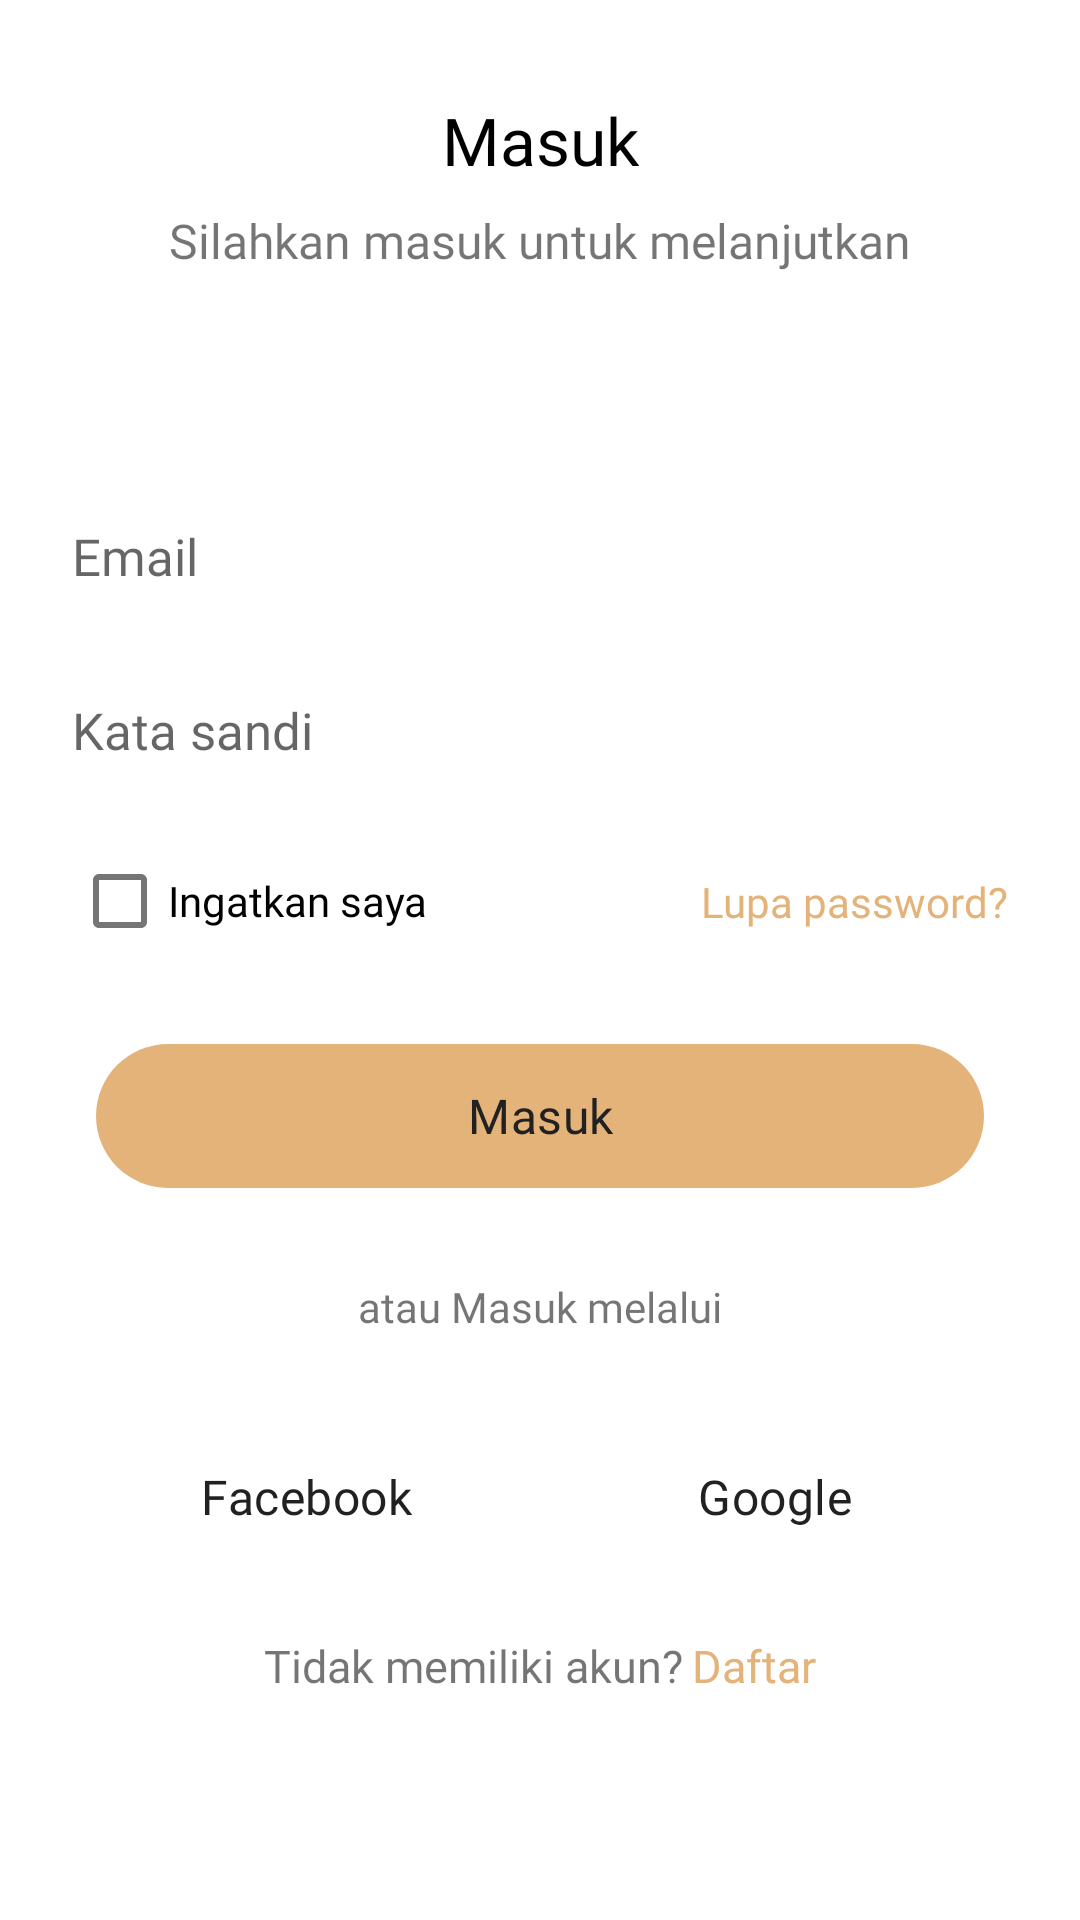

Reconstruct the res/layout file that produces this screen, plus the resources it refers to.
<!-- AndroidManifest.xml: application theme Theme.Coffee -->
<!-- res/layout/bottom_sheet_signin_with_email.xml -->
<?xml version="1.0" encoding="utf-8"?>
<androidx.constraintlayout.widget.ConstraintLayout xmlns:android="http://schemas.android.com/apk/res/android"
    xmlns:app="http://schemas.android.com/apk/res-auto"
    android:layout_width="match_parent"
    android:layout_height="match_parent">

    <TextView
        android:id="@+id/tvTitle"
        android:layout_width="wrap_content"
        android:layout_height="wrap_content"
        android:layout_marginTop="32dp"
        android:fontFamily="@font/manrope_semibold"
        android:text="@string/title_login"
        android:textColor="@color/black"
        android:textSize="22sp"
        app:layout_constraintEnd_toEndOf="parent"
        app:layout_constraintStart_toStartOf="parent"
        app:layout_constraintTop_toTopOf="parent" />

    <TextView
        android:id="@+id/tvSubtitle"
        android:layout_width="wrap_content"
        android:layout_height="wrap_content"
        android:layout_marginTop="8dp"
        android:text="@string/subtitle_login"
        android:fontFamily="@font/manrope_regular"
        android:textSize="16sp"
        app:layout_constraintEnd_toEndOf="parent"
        app:layout_constraintStart_toStartOf="parent"
        app:layout_constraintTop_toBottomOf="@+id/tvTitle" />

    <EditText
        android:id="@+id/edEmailSignIn"
        android:layout_width="match_parent"
        android:layout_height="50dp"
        android:layout_marginStart="24dp"
        android:layout_marginTop="32dp"
        android:layout_marginEnd="24dp"
        android:background="@drawable/rounded_edittext"
        android:fontFamily="@font/manrope_regular"
        android:hint="@string/email"
        android:textSize="17sp"
        app:layout_constraintBottom_toBottomOf="parent"
        app:layout_constraintEnd_toEndOf="parent"
        app:layout_constraintStart_toStartOf="parent"
        app:layout_constraintTop_toBottomOf="@+id/tvSubtitle"
        app:layout_constraintVertical_bias="0.08"
        android:importantForAutofill="no"
        android:inputType="textEmailAddress" />

    <EditText
        android:id="@+id/edPasswordSignIn"
        android:layout_width="match_parent"
        android:layout_height="50dp"
        android:layout_marginStart="24dp"
        android:layout_marginTop="8dp"
        android:layout_marginEnd="24dp"
        android:background="@drawable/rounded_edittext"
        android:fontFamily="@font/manrope_regular"
        android:hint="@string/input_password_hint"
        android:textSize="17sp"
        android:inputType="textPassword"
        app:layout_constraintEnd_toEndOf="parent"
        app:layout_constraintStart_toStartOf="parent"
        app:layout_constraintTop_toBottomOf="@+id/edEmailSignIn"
        android:importantForAutofill="no" />

    <CheckBox
        android:id="@+id/cbRemember"
        android:layout_width="wrap_content"
        android:layout_height="wrap_content"
        android:layout_marginTop="8dp"
        android:fontFamily="@font/manrope_regular"
        android:text="@string/remember_me"
        app:layout_constraintStart_toStartOf="@+id/edPasswordSignIn"
        app:layout_constraintTop_toBottomOf="@+id/edPasswordSignIn" />

    <TextView
        android:id="@+id/tvForgot"
        android:layout_width="wrap_content"
        android:layout_height="wrap_content"
        android:fontFamily="@font/manrope_extrabold"
        android:text="@string/forgot_password"
        android:textColor="@color/primaryColor"
        app:layout_constraintBottom_toBottomOf="@+id/cbRemember"
        app:layout_constraintEnd_toEndOf="@+id/edPasswordSignIn"
        app:layout_constraintTop_toTopOf="@+id/cbRemember" />

    <Button
        android:id="@+id/btnSignInEmail"
        style="@style/ButtonStyle"
        android:layout_width="match_parent"
        android:layout_height="60dp"
        android:layout_marginStart="32dp"
        android:layout_marginTop="32dp"
        android:layout_marginEnd="32dp"
        android:text="@string/title_login"
        app:layout_constraintEnd_toEndOf="parent"
        app:layout_constraintStart_toStartOf="parent"
        app:layout_constraintTop_toBottomOf="@+id/tvForgot" />

    <TextView
        android:id="@+id/tvInfo"
        android:layout_width="wrap_content"
        android:layout_height="wrap_content"
        android:layout_marginTop="24dp"
        android:fontFamily="@font/manrope_regular"
        android:text="@string/information_email_login"
        app:layout_constraintEnd_toEndOf="@+id/btnSignInEmail"
        app:layout_constraintStart_toStartOf="@+id/btnSignInEmail"
        app:layout_constraintTop_toBottomOf="@+id/btnSignInEmail" />

    <Button
        android:id="@+id/btnSignInGoogle"
        style="@style/ButtonLoginWithGoogle"
        android:layout_width="0dp"
        android:layout_height="60dp"
        android:layout_marginStart="8dp"
        android:layout_marginTop="24dp"
        android:paddingStart="20dp"
        android:paddingEnd="20dp"
        android:text="@string/login_google"
        app:layout_constraintEnd_toEndOf="@+id/btnSignInEmail"
        app:layout_constraintHorizontal_weight="1"
        app:layout_constraintStart_toEndOf="@+id/btnSignInFacebook"
        app:layout_constraintTop_toBottomOf="@+id/tvInfo" />

    <Button
        android:id="@+id/btnSignInFacebook"
        style="@style/ButtonLoginWithFacebook"
        android:layout_width="0dp"
        android:layout_height="60dp"
        android:layout_marginEnd="8dp"
        android:paddingStart="20dp"
        android:paddingEnd="20dp"
        android:text="@string/login_facebook"
        app:layout_constraintBottom_toBottomOf="@+id/btnSignInGoogle"
        app:layout_constraintEnd_toStartOf="@+id/btnSignInGoogle"
        app:layout_constraintHorizontal_weight="1"
        app:layout_constraintStart_toStartOf="@+id/btnSignInEmail"
        app:layout_constraintTop_toTopOf="@+id/btnSignInGoogle" />

    <TextView
        android:id="@+id/tvInfoAccount"
        android:layout_width="wrap_content"
        android:layout_height="wrap_content"
        android:layout_marginTop="16dp"
        android:fontFamily="@font/manrope_regular"
        android:text="@string/not_have_account"
        android:textSize="15sp"
        app:layout_constraintEnd_toStartOf="@+id/tvSignUp"
        app:layout_constraintHorizontal_bias="0.5"
        app:layout_constraintHorizontal_chainStyle="packed"
        app:layout_constraintStart_toStartOf="@+id/btnSignInFacebook"
        app:layout_constraintTop_toBottomOf="@+id/btnSignInFacebook" />

    <TextView
        android:id="@+id/tvSignUp"
        android:layout_width="wrap_content"
        android:layout_height="wrap_content"
        android:layout_marginStart="3dp"
        android:fontFamily="@font/manrope_extrabold"
        android:text="@string/title_sign_up"
        android:textColor="@color/primaryColor"
        android:textSize="15sp"
        app:layout_constraintBottom_toBottomOf="@+id/tvInfoAccount"
        app:layout_constraintEnd_toEndOf="@+id/btnSignInGoogle"
        app:layout_constraintHorizontal_bias="0.5"
        app:layout_constraintStart_toEndOf="@+id/tvInfoAccount"
        app:layout_constraintTop_toTopOf="@+id/tvInfoAccount" />

    <View
        android:layout_width="wrap_content"
        android:layout_height="30dp"
        android:layout_marginTop="8dp"
        app:layout_constraintEnd_toEndOf="parent"
        app:layout_constraintStart_toStartOf="parent"
        app:layout_constraintTop_toBottomOf="@+id/tvInfoAccount" />

</androidx.constraintlayout.widget.ConstraintLayout>
<!-- resources referenced by this layout -->
<resources>
  <color name="black">#FF000000</color>
  <color name="primaryColor">#E3B37A</color>
  <!-- drawable rounded_edittext (drawable-v22) -->
  <?xml version="1.0" encoding="utf-8"?>
  <selector xmlns:android="http://schemas.android.com/apk/res/android">
      <item android:drawable="@drawable/rounded_edittext_selected" android:state_focused="true"/>
      <item android:drawable="@drawable/rounded_edittext_unselected"/>
  </selector>
  <string name="email">Email</string>
  <string name="forgot_password">Lupa password?</string>
  <string name="information_email_login">atau Masuk melalui</string>
  <string name="input_password_hint">Kata sandi</string>
  <string name="login_facebook">Facebook</string>
  <string name="login_google">Google</string>
  <string name="not_have_account">Tidak memiliki akun?</string>
  <string name="remember_me">Ingatkan saya</string>
  <string name="subtitle_login">Silahkan masuk untuk melanjutkan</string>
  <string name="title_login">Masuk</string>
  <string name="title_sign_up">Daftar</string>
  <style name="ButtonLoginWithGoogle" parent="Widget.MaterialComponents.Button.TextButton.Icon">
          <item name="icon">@drawable/google_icon</item>
          <item name="iconSize">20dp</item>
          <item name="iconTint">@null</item>
          <item name="cornerRadius">50dp</item>
          <item name="fontFamily">@font/manrope_semibold</item>
          <item name="backgroundTint">@color/white</item>
          <item name="textAllCaps">false</item>
          <item name="rippleColor">#33AAAAAA</item>
          <item name="android:letterSpacing">0.01</item>
          <item name="android:textColor">#212121</item>
          <item name="android:stateListAnimator">@null</item>
          <item name="android:textSize">16sp</item>
      </style>
  <style name="ButtonStyle" parent="Widget.MaterialComponents.Button.TextButton.Icon">
          <item name="cornerRadius">50dp</item>
          <item name="iconTint">@null</item>
          <item name="fontFamily">@font/manrope_semibold</item>
          <item name="backgroundTint">#E3B37A</item>
          <item name="textAllCaps">false</item>
          <item name="rippleColor">#33AAAAAA</item>
          <item name="android:letterSpacing">0.01</item>
          <item name="android:textColor">#212121</item>
          <item name="android:stateListAnimator">@null</item>
          <item name="android:textSize">16sp</item>
      </style>
  <style name="Theme.Coffee" parent="Theme.MaterialComponents.Light.NoActionBar">
          
          <item name="colorPrimary">@color/purple_500</item>
          <item name="colorPrimaryVariant">@color/purple_700</item>
          <item name="colorOnPrimary">@color/white</item>
          
          <item name="colorSecondary">@color/teal_200</item>
          <item name="colorSecondaryVariant">@color/teal_700</item>
          <item name="colorOnSecondary">@color/black</item>
          
          <item name="android:statusBarColor" tools:targetApi="l">?attr/colorPrimaryVariant</item>
          
      </style>
  <!-- drawable rounded_edittext_unselected (drawable-v22) -->
  <?xml version="1.0" encoding="utf-8"?>
  <shape xmlns:android="http://schemas.android.com/apk/res/android" >
      <solid android:color="#FFF" />
      <stroke
          android:width="2dip"
          android:color="#FFF" />
      <corners android:radius="30dp" />
      <padding
          android:bottom="7dip"
          android:left="15dip"
          android:right="7dip"
          android:top="7dip" />
  </shape>
  <color name="white">#FFFFFFFF</color>
  <color name="purple_500">#FF6200EE</color>
  <color name="purple_700">#af834d</color>
  <color name="teal_200">#E3B37A</color>
  <color name="teal_700">#E3B37A</color>
</resources>
